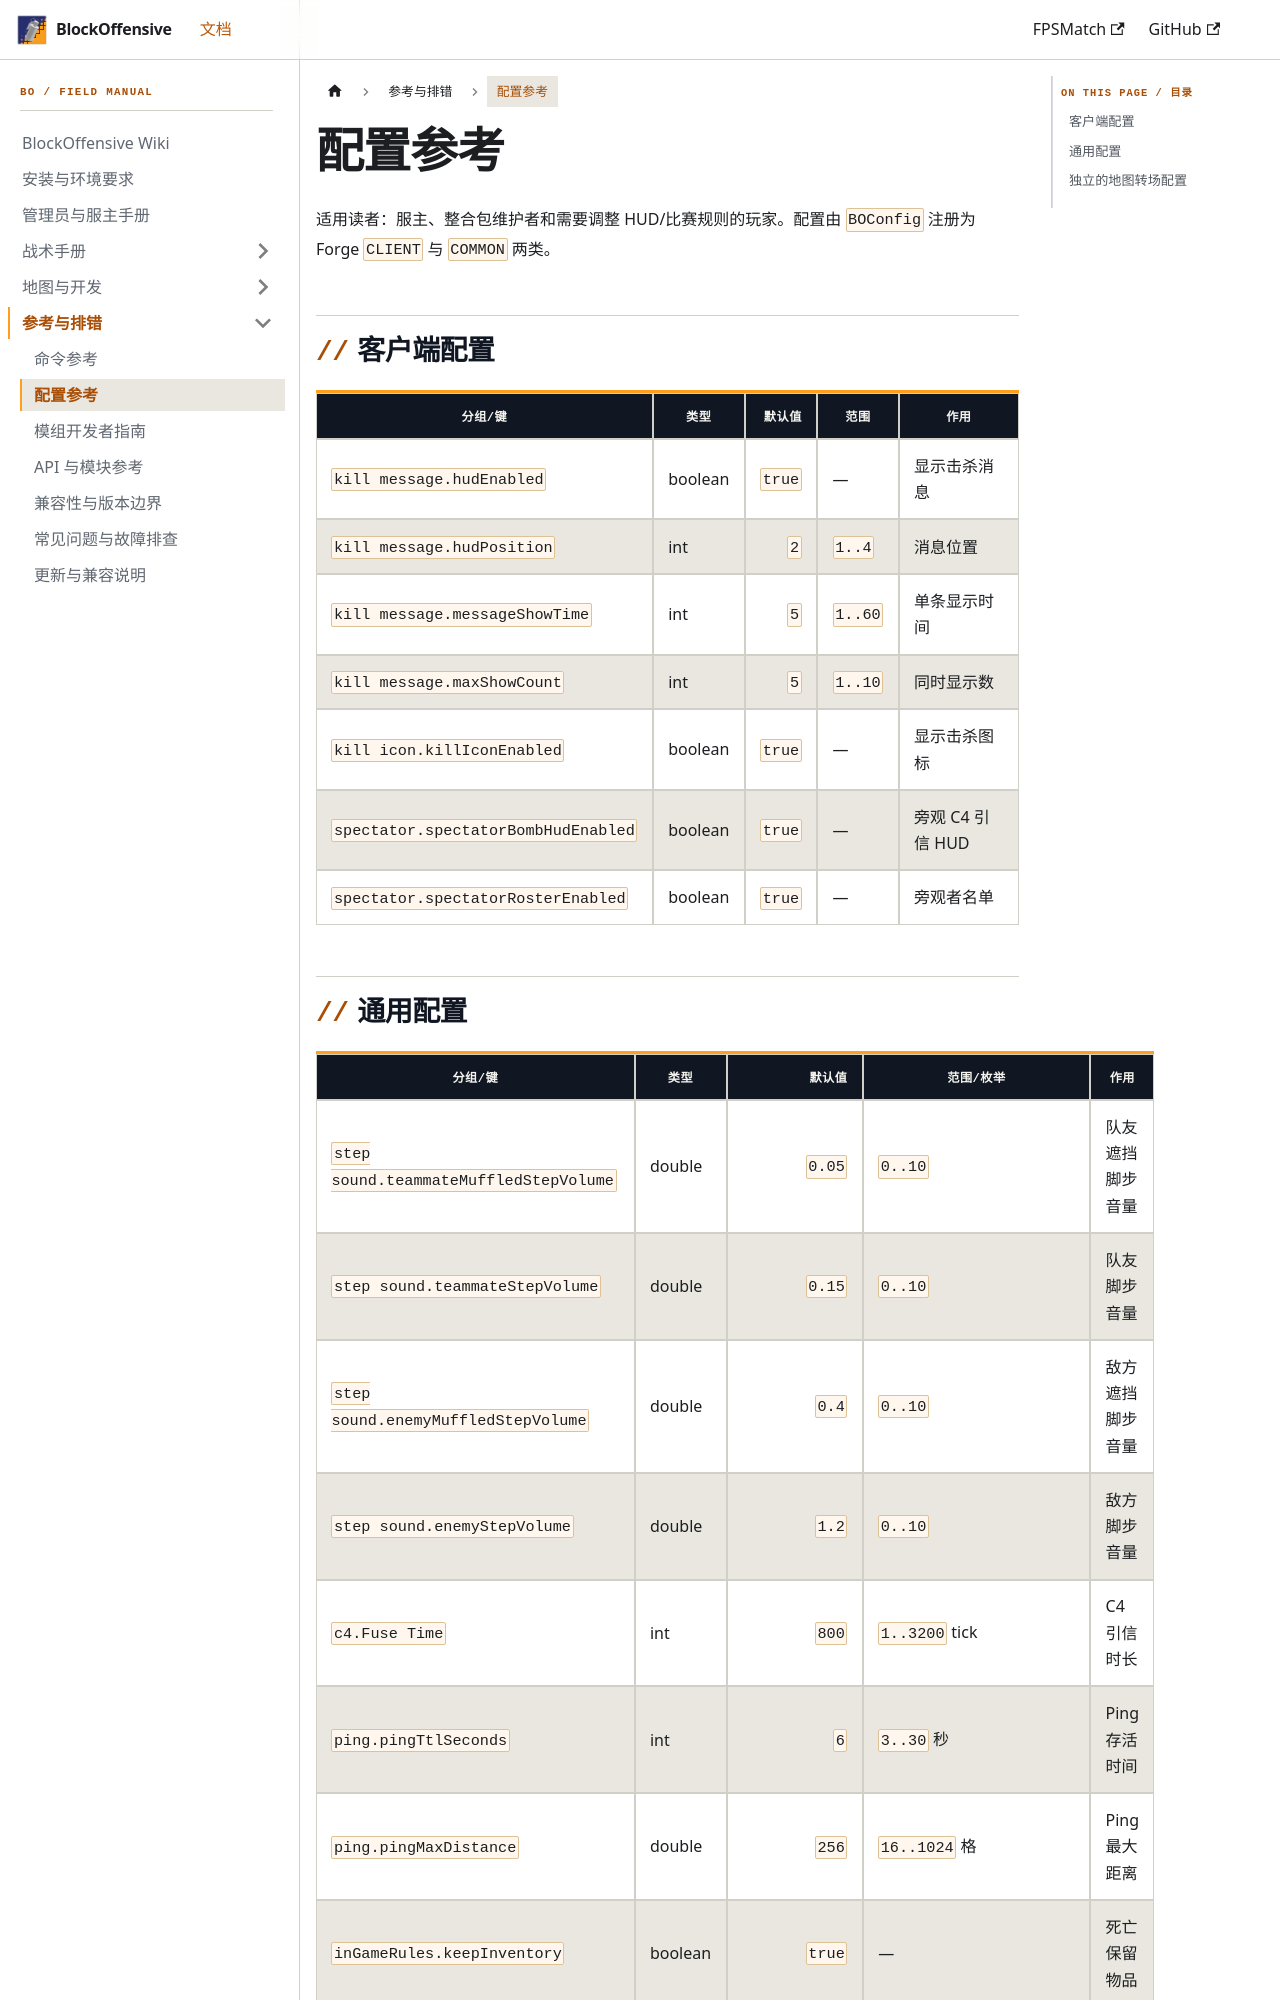

repository: PhasetransCrystal/BlockOffensive · page: master/docs/reference/configuration/index.html · generator: docusaurus

---
sidebar_position: 2
title: 配置参考
description: BlockOffensive 客户端与通用 Forge 配置键、默认值和取值范围。
---

# 配置参考

适用读者：服主、整合包维护者和需要调整 HUD/比赛规则的玩家。配置由 `BOConfig` 注册为 Forge `CLIENT` 与 `COMMON` 两类。

## 客户端配置

| 分组/键 | 类型 | 默认值 | 范围 | 作用 |
| --- | --- | ---: | --- | --- |
| `kill message.hudEnabled` | boolean | `true` | — | 显示击杀消息 |
| `kill message.hudPosition` | int | `2` | `1..4` | 消息位置 |
| `kill message.messageShowTime` | int | `5` | `1..60` | 单条显示时间 |
| `kill message.maxShowCount` | int | `5` | `1..10` | 同时显示数 |
| `kill icon.killIconEnabled` | boolean | `true` | — | 显示击杀图标 |
| `spectator.spectatorBombHudEnabled` | boolean | `true` | — | 旁观 C4 引信 HUD |
| `spectator.spectatorRosterEnabled` | boolean | `true` | — | 旁观者名单 |
